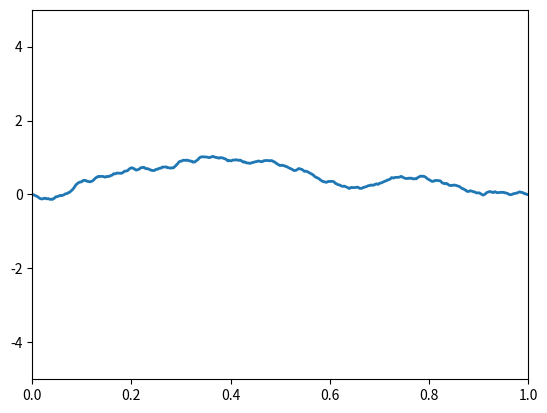

Reproduce this figure in Python. (Note: this script raises an exception after producing the figure.)
# -*- coding: utf-8 -*-
"""
Created on Sat Jun  8 23:05:43 2019

[redacted]
"""

import numpy as np
import matplotlib.pyplot as plt
import scipy.fftpack as fft
from matplotlib import animation



def main():
    N = 2**10   #spatial discretization
    reg = 1.5   #spatial regularity of inital data
    c = 1       #wave speed
    b = -0.02   #damping term
    a = 0       #constant potential
    savelocation = 'C:'
    
    x = np.linspace(0,1,N)  #discretize unit interval
    u_0 = random_initial_data(N, reg)
    v_0 = random_initial_data(N, reg + 1) 
    
    fig = plt.figure()
    ax = plt.axes(xlim=(0, 1), ylim=(-5, 5))
    line, = ax.plot([], [], lw=2)
    
    # initialization function: plot the background of each frame
    def init():
        line.set_data([], [])
        return line,
    
    # animation function.  This is called sequentially
    def animate(i):
        u,v = linear_wave_solution(0.01*i, u_0, v_0, c= c, b=b, a = a)
        line.set_data(x, u)
        return line,
    
    # call the animator.  
    anim = animation.FuncAnimation(fig, animate, init_func=init,
                                   frames=2000, interval=20)
    
    anim.save(savelocation, fps=30)
    
    
def linear_wave_solution(t, u_0, v_0, c = 1, b = 0, a = 0):
    '''This function uses the fast sine transform to return the soluton to the
    linear wave equation $\partial_t^2 u = \Delta u - b\partial_t u - au$
    given an initial displacement, $u_0$ and an initial velocity, $v_0$.
    '''
    
    #The DST doesn't take as input the zeros at the start and end of the 
    #displacement and velocity vectors. Below k needs to be complex so np.sqrt
    #will return a complex number instead of an error
    N = np.size(u_0)-1  
    k = np.arange(1,N) + 0j 
    f = u_0[1:len(u_0)-1]   
    g = v_0[1:len(u_0)-1]   
    
    Sf =  fft.dst(f, type = 1)
    Sg =  fft.dst(g, type = 1)
    
    lkminus = (-b - np.sqrt(b**2 - 4*(c**2*k**2*np.pi**2 + a)))/2
    lkplus = (-b + np.sqrt(b**2 - 4*(c**2*k**2*np.pi**2 + a)))/2
    
    Akplus = (lkminus*Sf - Sg)/(lkminus - lkplus)
    Akminus = (Sg - lkplus*Sf)/(lkminus - lkplus)
    
    #The Fourier transform of the solution
    Su = Akplus*np.exp(lkplus*t) + Akminus*np.exp(lkminus*t)
    Sv = lkplus*Akplus*np.exp(lkplus*t) + lkminus*Akminus*np.exp(lkminus*t)
    
    u = fft.idst(Su, type = 1)/(2*N)
    v = fft.idst(Sv, type = 1)/(2*N)
    
    #We need to add the zeros back to the start and end of the displacement and
    #velocity vectors. 
    u= np.insert(u, 0, 0)
    u = np.insert(u, len(u), 0)
    v= np.insert(v, 0, 0)
    v = np.insert(v, len(v), 0)
    
    #Convert to real to get rid of the superfluous + 0j terms
    u = np.real(u)
    v = np.real(v)
    
    return u,v

def random_initial_data(N,s):
    k = np.arange(1,N-1)
    Ff = np.random.randn(N-2)/((k**2 + 1)**(s/2))
    f = fft.idst(Ff, type = 1)
    
    f= np.insert(f, 0, 0)
    f = np.insert(f, len(f), 0)
    
    return f

def pulse(x):
    '''A pulse to test the linear_wave_solution function to make sure the 
    solutions have the correct properties such as obeying the reflection 
    principle.
    '''
    output = np.zeros(np.size(x))
    for i in range(0,np.size(x)):
        if x[i]<0.4:
            output[i] = 0
        elif x[i]<0.6:
            output[i] = (x[i]-0.4)*(0.6-x[i])
        else:
            output[i] = 0 
    return 400*output
    

if __name__ == "__main__": main()
